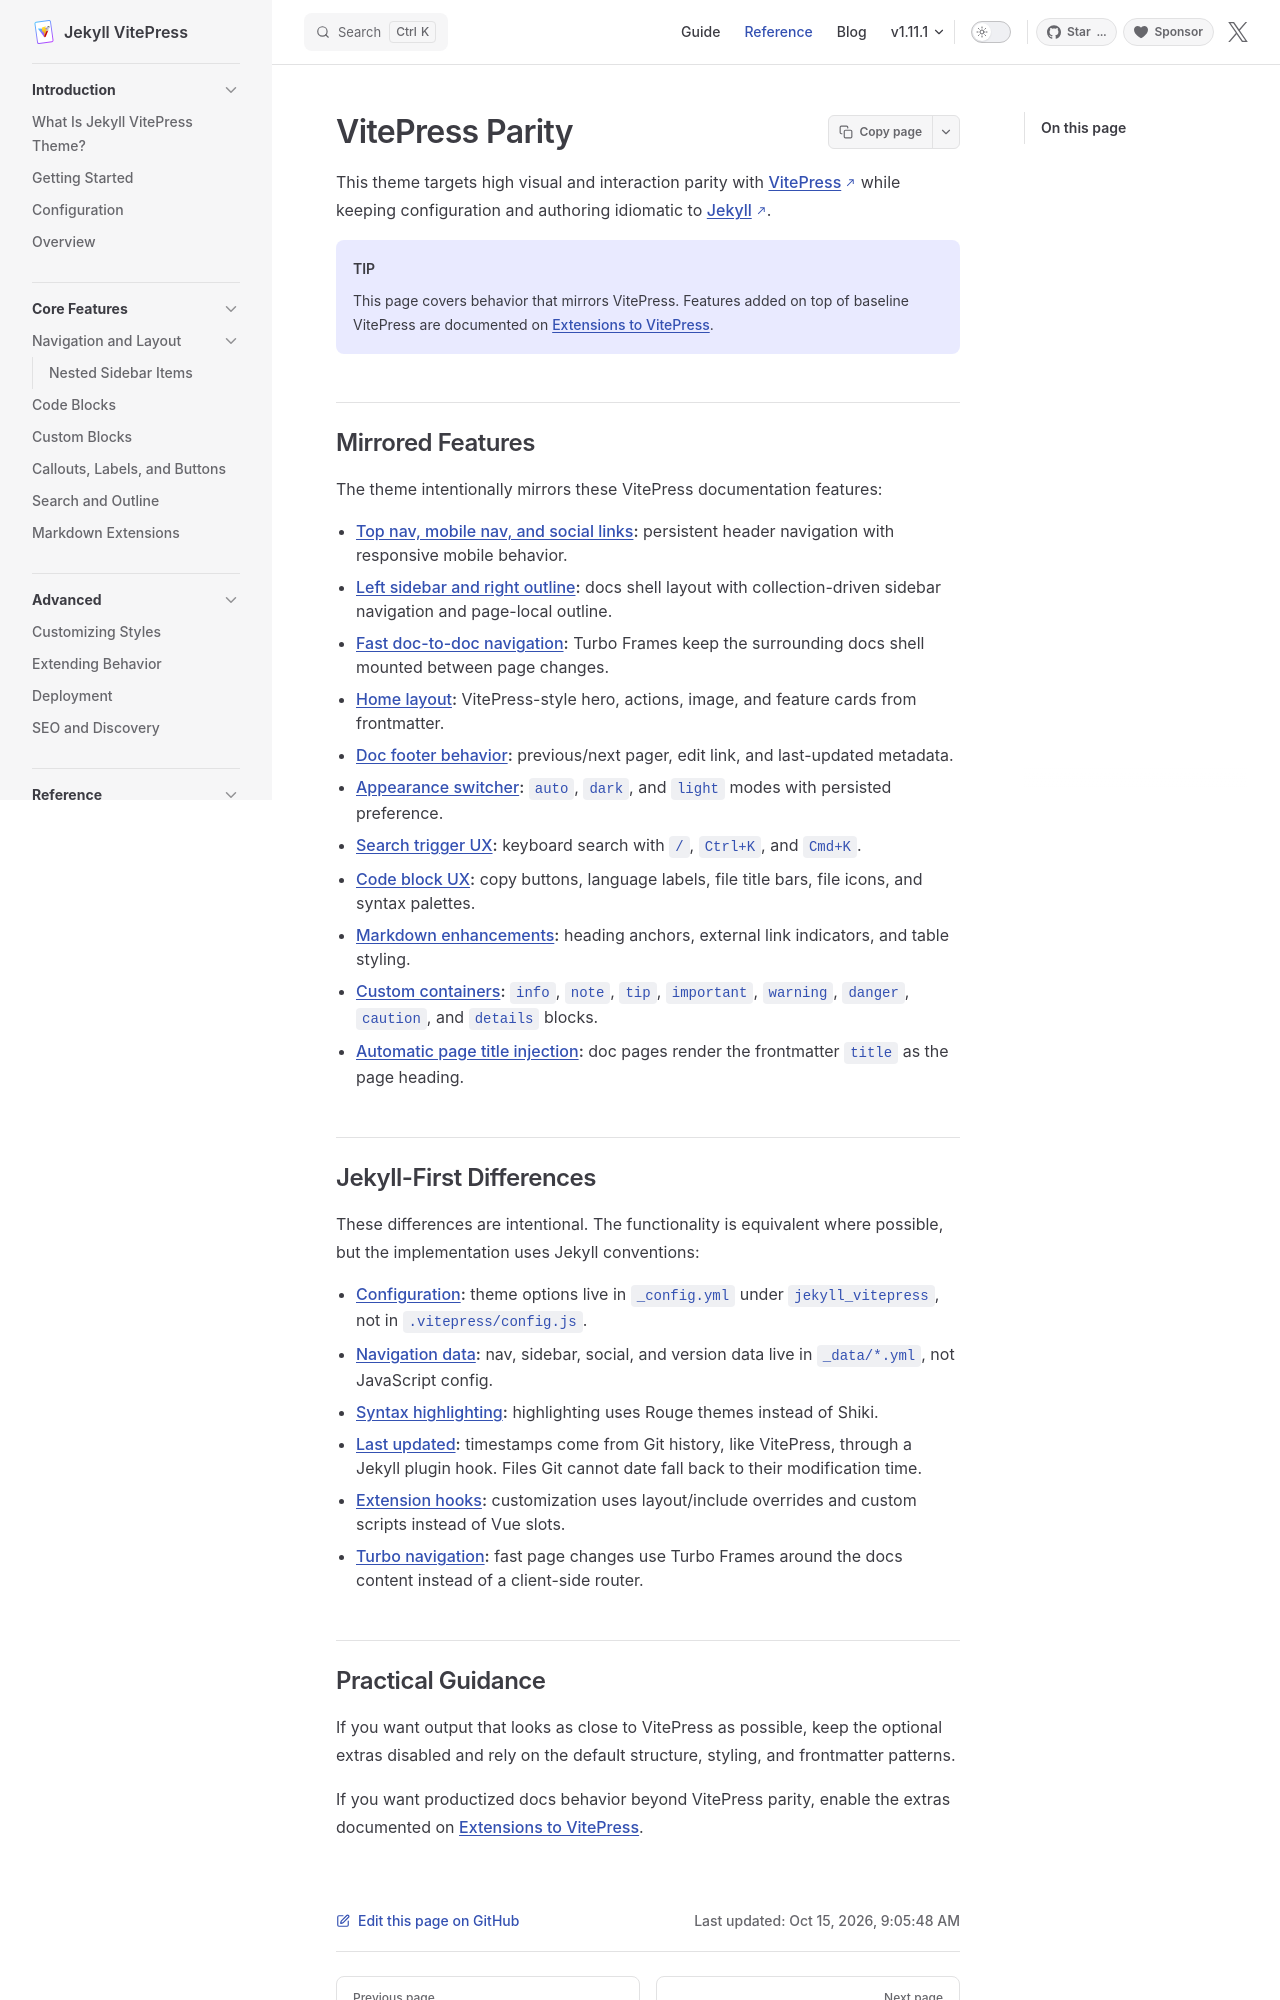

repository: crmne/jekyll-vitepress-theme · page: vitepress-parity/index.html · generator: jekyll

---
title: VitePress Parity
nav_order: 3
description: What this theme mirrors from VitePress and where the Jekyll implementation intentionally differs.
redirect_from:
  - /vitepress-parity-and-extensions/
---

This theme targets high visual and interaction parity with [VitePress](https://vitepress.dev/) while keeping configuration and authoring idiomatic to [Jekyll](https://jekyllrb.com/).

{% capture extensions_page_link %}{% link _reference/extensions-to-vitepress.md %}{% endcapture %}
{% capture parity_tip %}This page covers behavior that mirrors VitePress. Features added on top of baseline VitePress are documented on [Extensions to VitePress]({{ extensions_page_link }}).{% endcapture %}
{% include alert.html type="tip" content=parity_tip %}

## Mirrored Features

The theme intentionally mirrors these VitePress documentation features:

- **[Top nav, mobile nav, and social links]({% link _core_features/navigation-layout.md %}):** persistent header navigation with responsive mobile behavior.
- **[Left sidebar and right outline]({% link _core_features/navigation-layout.md %}):** docs shell layout with collection-driven sidebar navigation and page-local outline.
- **[Fast doc-to-doc navigation]({% link _introduction/overview.md %}#theme-assets):** Turbo Frames keep the surrounding docs shell mounted between page changes.
- **[Home layout]({% link _reference/frontmatter-reference.md %}#home-layout):** VitePress-style hero, actions, image, and feature cards from frontmatter.
- **[Doc footer behavior]({% link _reference/configuration-reference.md %}#footer-and-doc-footer):** previous/next pager, edit link, and last-updated metadata.
- **[Appearance switcher]({% link _reference/configuration-reference.md %}#labels-and-behavior):** `auto`, `dark`, and `light` modes with persisted preference.
- **[Search trigger UX]({% link _core_features/search-and-outline.md %}#local-search):** keyboard search with `/`, `Ctrl+K`, and `Cmd+K`.
- **[Code block UX]({% link _core_features/code-blocks.md %}):** copy buttons, language labels, file title bars, file icons, and syntax palettes.
- **[Markdown enhancements]({% link _core_features/markdown-extensions.md %}):** heading anchors, external link indicators, and table styling.
- **[Custom containers]({% link _core_features/custom-blocks.md %}):** `info`, `note`, `tip`, `important`, `warning`, `danger`, `caution`, and `details` blocks.
- **[Automatic page title injection]({% link _reference/frontmatter-reference.md %}#layouts):** doc pages render the frontmatter `title` as the page heading.

## Jekyll-First Differences

These differences are intentional. The functionality is equivalent where possible, but the implementation uses Jekyll conventions:

- **[Configuration]({% link _introduction/configuration.md %}):** theme options live in `_config.yml` under `jekyll_vitepress`, not in `.vitepress/config.js`.
- **[Navigation data]({% link _core_features/navigation-layout.md %}#top-navigation):** nav, sidebar, social, and version data live in `_data/*.yml`, not JavaScript config.
- **[Syntax highlighting]({% link _core_features/code-blocks.md %}#syntax-highlighting):** highlighting uses Rouge themes instead of Shiki.
- **[Last updated]({% link _reference/configuration-reference.md %}#edit-link-last-updated-github-star-github-sponsor-and-gem-downloads):** timestamps come from Git history, like VitePress, through a Jekyll plugin hook. Files Git cannot date fall back to their modification time.
- **[Extension hooks]({% link _advanced/extending-behavior.md %}):** customization uses layout/include overrides and custom scripts instead of Vue slots.
- **[Turbo navigation]({% link _introduction/overview.md %}#theme-assets):** fast page changes use Turbo Frames around the docs content instead of a client-side router.
